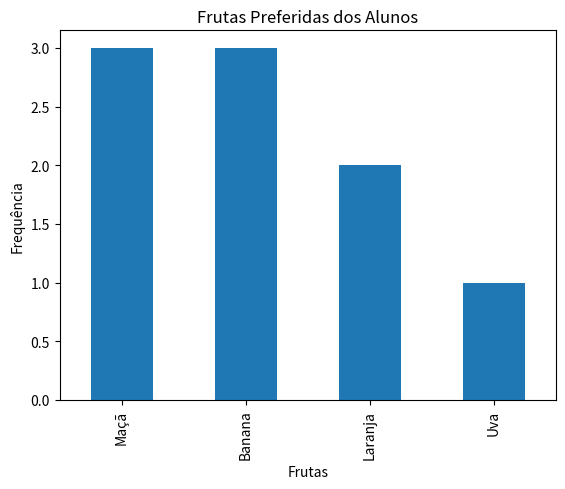
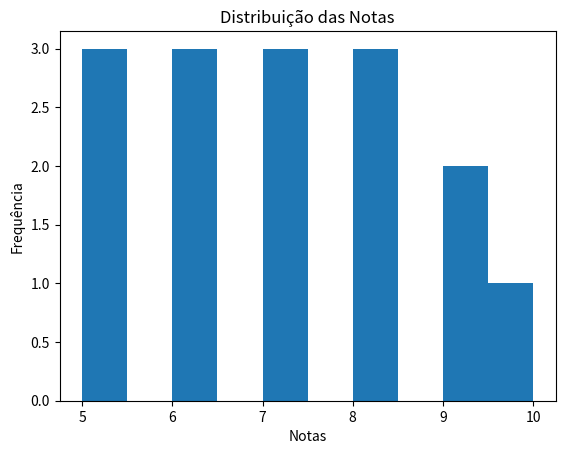

The script that saved these images, in order:
import matplotlib.pyplot as plt
import pandas as pd

# Análise qualitativa
frutas = [
    "Maçã", "Banana", "Maçã",
    "Laranja", "Banana", "Banana",
    "Maçã", "Uva", "Laranja"
]

serie = pd.Series(frutas)
frequencia = serie.value_counts()

print(frequencia)

# Criando gráfico de barras
frequencia.plot(kind="bar")

plt.title("Frutas Preferidas dos Alunos")
plt.xlabel("Frutas")
plt.ylabel("Frequência")

plt.show()
plt.savefig("aula06-qualitativo")

plt.clf()

# Análise quantitativa
notas = [
    5, 6, 7, 8, 7,
    6, 5, 9, 10, 8,
    7, 6, 5, 8, 9
]

serie = pd.Series(notas)
frequencia = serie.value_counts()

print(frequencia)

serie.plot(kind="hist")

plt.title("Distribuição das Notas")
plt.xlabel("Notas")
plt.ylabel("Frequência")

plt.show()
plt.savefig("aula06-quantitativo")
